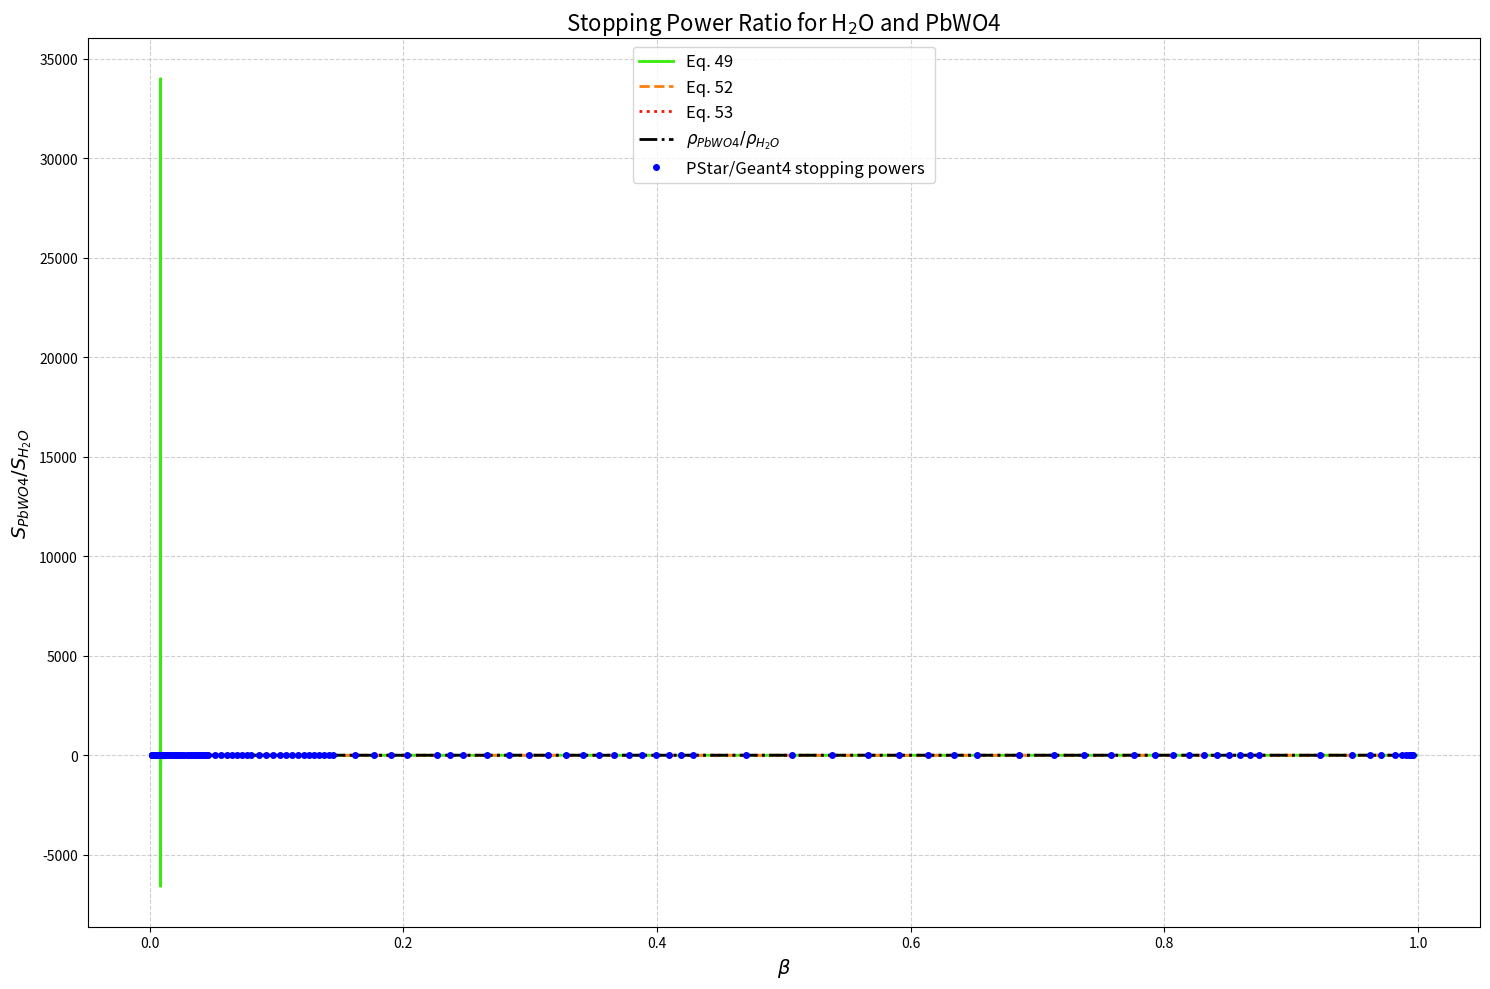

Write the Python code that produced this figure.
import numpy as np
import matplotlib.pyplot as plt


I_h2o = 75e-6
I_pmma = 74e-6
I_pbwo4 = 600.7e-6

Z_eff_h2o = 10
Z_eff_pmma = 54
Z_eff_pbwo4 = 188

A_eff_h2o = 18.01528  # g/mol
A_eff_pmma = 100.18  # g/mol
A_eff_pbwo4 = 455.04

rho_h2o = 1.0  # g/cm^3
rho_pmma = 1.19  # g/cm^3
rho_pbwo4 = 8.3  # g/cm^3

rho_lung = 1.05
Aeff_lung = 1  # g/mol (approximate for lung tissue)
Zeff_lung = 0.5496

I_1 = I_h2o
Z_1 = Z_eff_h2o
A_1 = A_eff_h2o
rho_1 = rho_h2o

I_2 = I_pbwo4
Z_2 = Z_eff_pbwo4
A_2 = A_eff_pbwo4
rho_2 = rho_pbwo4

M = 938.272      #proton mass in MeV/c^2

# Define the function
def stoppingratio(beta, I_m, I_a):
    return rho_2*Z_2/Z_1 * A_1/A_2*(np.log(2*0.511/I_a)+np.log(beta**2/(1-beta**2))-beta**2)/(np.log(2*0.511/I_m)+np.log(beta**2/(1-beta**2))-beta**2)

def stoppingratioTaylor(beta, I_m, I_a):
    return rho_2*Z_2/Z_1 * A_1/A_2*np.log(2*0.511/I_a)/(np.log(2*0.511/I_m))*(1+(np.log(beta**2/(1-beta**2))-beta**2)*(1/np.log(2*0.511/I_a)-1/np.log(2*0.511/I_m)))

def stoppingratioApprox(I_m, I_a):
    return rho_2*Z_2/Z_1 * A_1/A_2*np.log(2*0.511/I_a)/(np.log(2*0.511/I_m))

def beta(T):
    return np.sqrt(1-1/((M+T)/M)**2)

x = np.linspace(0.001, 0.999, 100000)
y_1 = stoppingratio(x, I_1, I_2)
y_2 = stoppingratioTaylor(x, I_1, I_2)
y_3 = stoppingratioApprox(I_1, I_2) * np.ones_like(x)
y_4 = rho_2/rho_1 * np.ones_like(x)

ICRU_E = [1.000E-03, 1.500E-03, 2.000E-03, 2.500E-03, 3.000E-03, 4.000E-03, 5.000E-03, 6.000E-03, 7.000E-03, 8.000E-03, 9.000E-03, 1.000E-02, 1.250E-02, 1.500E-02, 1.750E-02, 2.000E-02, 2.250E-02, 2.500E-02, 2.750E-02, 3.000E-02, 3.500E-02, 4.000E-02, 4.500E-02, 5.000E-02, 5.500E-02, 6.000E-02, 6.500E-02, 7.000E-02, 7.500E-02, 8.000E-02, 8.500E-02, 9.000E-02, 9.500E-02, 1.000E-01, 1.250E-01, 1.500E-01, 1.750E-01, 2.000E-01, 2.250E-01, 2.500E-01, 2.750E-01, 3.000E-01, 3.500E-01, 4.000E-01, 4.500E-01, 5.000E-01, 5.500E-01, 6.000E-01, 6.500E-01, 7.000E-01, 7.500E-01, 8.000E-01, 8.500E-01, 9.000E-01, 9.500E-01, 1.000E+00, 1.250E+00, 1.500E+00, 1.750E+00, 2.000E+00, 2.250E+00, 2.500E+00, 2.750E+00, 3.000E+00, 3.500E+00, 4.000E+00, 4.500E+00, 5.000E+00, 5.500E+00, 6.000E+00, 6.500E+00, 7.000E+00, 7.500E+00, 8.000E+00, 8.500E+00, 9.000E+00, 9.500E+00, 1.000E+01, 1.250E+01, 1.500E+01, 1.750E+01, 2.000E+01, 2.500E+01, 2.750E+01, 3.000E+01, 3.500E+01, 4.000E+01, 4.500E+01, 5.000E+01, 5.500E+01, 6.000E+01, 6.500E+01, 7.000E+01, 7.500E+01, 8.000E+01, 8.500E+01, 9.000E+01, 9.500E+01, 1.000E+02, 1.250E+02, 1.500E+02, 1.750E+02, 2.000E+02, 2.250E+02, 2.500E+02, 2.750E+02, 3.000E+02, 3.500E+02, 4.000E+02, 4.500E+02, 5.000E+02, 5.500E+02, 6.000E+02, 6.500E+02, 7.000E+02, 7.500E+02, 8.000E+02, 8.500E+02, 9.000E+02, 9.500E+02, 1.000E+03, 1.500E+03, 2.000E+03, 2.500E+03, 3.000E+03, 4.000E+03, 5.000E+03, 6.000E+03, 7.000E+03, 8.000E+03, 9.000E+03, 1.000E+04]


stoppingGeant4H2O = [133.7, 163.515, 189.098, 211.438, 231.589, 267.5, 299, 327.599, 353.775, 378.199, 401.393, 422.9, 467.461, 503.591, 536.632, 567.3, 594.982, 619.845, 642.31, 662.784, 698.814, 729.001, 753.857, 774, 790.099, 802.611, 811.915, 818.374, 822.333, 824.094, 823.936, 822.123, 818.904, 814.5, 780.024, 736.009, 694.865, 658.499, 625.508, 595.533, 568.288, 543.527, 500.46, 464.298, 433.303, 406.5, 383.06, 362.386, 344.027, 327.635, 312.943, 299.704, 287.693, 276.739, 266.685, 257.4, 219.948, 193.427, 173.13, 156.899, 143.603, 132.71, 123.689, 116.01, 103.297, 93.1895, 85.0622, 78.4199, 72.8141, 68.0052, 63.8394, 60.2008, 57.0051, 54.171, 51.6269, 49.3275, 47.2355, 45.32, 37.7922, 32.6955, 28.8883, 25.8898, 21.5364, 19.9617, 18.6417, 16.4825, 14.7899, 13.4538, 12.38, 11.4823, 10.7192, 10.0652, 9.50038, 9.00955, 8.57818, 8.19351, 7.84778, 7.53481, 7.25, 6.13179, 5.35621, 4.79354, 4.35966, 4.01743, 3.74815, 3.53393, 3.35747, 3.07396, 2.85695, 2.69086, 2.56143, 2.45567, 2.36771, 2.29417, 2.23232, 2.18005, 2.13532, 2.09638, 2.06215, 2.03177, 2.00452, 1.84114, 1.76976, 1.73124, 1.71056, 1.6892, 1.67997, 1.67655, 1.67569, 1.67603, 1.67662, 1.67715]

ICRUstoppingTotal_H2o = [1.769E+02 , 1.984E+02 , 2.184E+02 , 2.370E+02 , 2.544E+02 , 2.864E+02 , 3.153E+02 , 3.420E+02 , 3.667E+02 , 3.900E+02 , 4.120E+02 , 4.329E+02 , 4.745E+02 , 5.110E+02 , 5.437E+02 , 5.733E+02 , 6.001E+02 , 6.245E+02 , 6.467E+02 , 6.671E+02 , 7.028E+02 , 7.324E+02 , 7.569E+02 , 7.768E+02 , 7.927E+02 , 8.050E+02 , 8.142E+02 , 8.205E+02 , 8.243E+02 , 8.260E+02 , 8.258E+02 , 8.239E+02 , 8.206E+02 , 8.161E+02 , 7.814E+02 , 7.371E+02 , 6.969E+02 , 6.613E+02 , 6.294E+02 , 6.006E+02 , 5.744E+02 , 5.504E+02 , 5.080E+02 , 4.719E+02 , 4.406E+02 , 4.132E+02 , 3.891E+02 , 3.680E+02 , 3.492E+02 , 3.325E+02 , 3.175E+02 , 3.039E+02 , 2.917E+02 , 2.805E+02 , 2.702E+02 , 2.608E+02 , 2.229E+02 , 1.957E+02 , 1.749E+02 , 1.586E+02 , 1.454E+02 , 1.344E+02 , 1.251E+02 , 1.172E+02 , 1.042E+02 , 9.404E+01 , 8.586E+01 , 7.911E+01 , 7.343E+01 , 6.858E+01 , 6.438E+01 , 6.071E+01 , 5.747E+01 , 5.460E+01 , 5.202E+01 , 4.969E+01 , 4.759E+01 , 4.567E+01 , 3.815E+01 , 3.292E+01 , 2.905E+01 , 2.607E+01 , 2.175E+01 , 2.013E+01 , 1.876E+01 , 1.656E+01 , 1.488E+01 , 1.354E+01 , 1.245E+01 , 1.154E+01 , 1.078E+01 , 1.013E+01 , 9.559E+00 , 9.063E+00 , 8.625E+00 , 8.236E+00 , 7.888E+00 , 7.573E+00 , 7.289E+00 , 6.192E+00 , 5.445E+00 , 4.903E+00 , 4.492E+00 , 4.170E+00 , 3.911E+00 , 3.698E+00 , 3.520E+00 , 3.241E+00 , 3.032E+00 , 2.871E+00 , 2.743E+00 , 2.640E+00 , 2.556E+00 , 2.485E+00 , 2.426E+00 , 2.376E+00 , 2.333E+00 , 2.296E+00 , 2.264E+00 , 2.236E+00 , 2.211E+00 , 2.070E+00 , 2.021E+00 , 2.004E+00 , 2.001E+00 , 2.012E+00 , 2.031E+00 , 2.052E+00 , 2.072E+00 , 2.091E+00 , 2.109E+00 , 2.126E+00]

ICRUAir = [1.414E+02 , 1.651E+02 , 1.855E+02 , 2.038E+02 , 2.206E+02 , 2.507E+02 , 2.776E+02 , 3.021E+02 , 3.248E+02 , 3.460E+02 , 3.660E+02 , 3.850E+02 , 4.224E+02 , 4.552E+02 , 4.843E+02 , 5.106E+02 , 5.343E+02 , 5.558E+02 , 5.755E+02 , 5.934E+02 , 6.246E+02 , 6.506E+02 , 6.721E+02 , 6.897E+02 , 7.038E+02 , 7.149E+02 , 7.233E+02 , 7.293E+02 , 7.333E+02 , 7.355E+02 , 7.360E+02 , 7.352E+02 , 7.332E+02 , 7.301E+02 , 7.038E+02 , 6.680E+02 , 6.298E+02 , 5.928E+02 , 5.589E+02 , 5.284E+02 , 5.011E+02 , 4.767E+02 , 4.353E+02 , 4.015E+02 , 3.736E+02 , 3.501E+02 , 3.300E+02 , 3.123E+02 , 2.967E+02 , 2.826E+02 , 2.701E+02 , 2.589E+02 , 2.486E+02 , 2.393E+02 , 2.308E+02 , 2.229E+02 , 1.912E+02 , 1.683E+02 , 1.509E+02 , 1.371E+02 , 1.258E+02 , 1.165E+02 , 1.086E+02 , 1.018E+02 , 9.068E+01 , 8.197E+01 , 7.492E+01 , 6.909E+01 , 6.417E+01 , 5.997E+01 , 5.633E+01 , 5.315E+01 , 5.033E+01 , 4.783E+01 , 4.559E+01 , 4.357E+01 , 4.173E+01 , 4.006E+01 , 3.351E+01 , 2.894E+01 , 2.555E+01 , 2.294E+01 , 1.915E+01 , 1.773E+01 , 1.653E+01 , 1.460E+01 , 1.312E+01 , 1.194E+01 , 1.099E+01 , 1.019E+01 , 9.517E+00 , 8.942E+00 , 8.443E+00 , 8.006E+00 , 7.620E+00 , 7.277E+00 , 6.970E+00 , 6.693E+00 , 6.443E+00 , 5.475E+00 , 4.816E+00 , 4.338E+00 , 3.976E+00 , 3.691E+00 , 3.462E+00 , 3.275E+00 , 3.118E+00 , 2.871E+00 , 2.687E+00 , 2.544E+00 , 2.431E+00 , 2.340E+00 , 2.266E+00 , 2.203E+00 , 2.151E+00 , 2.107E+00 , 2.069E+00 , 2.037E+00 , 2.008E+00 , 1.984E+00 , 1.963E+00 , 1.850E+00 , 1.820E+00 , 1.818E+00 , 1.828E+00 , 1.861E+00 , 1.898E+00 , 1.934E+00 , 1.967E+00 , 1.998E+00 , 2.026E+00 , 2.052E+00]

ICRUstoppingTotal_PMMA = [2.147E+02 ,2.463E+02 ,2.746E+02 ,3.004E+02 ,3.242E+02 ,3.635E+02 ,3.994E+02 ,4.322E+02 ,4.624E+02 ,4.899E+02 ,5.153E+02 ,5.391E+02 ,5.870E+02 ,6.277E+02 ,6.632E+02 ,6.948E+02 ,7.229E+02 ,7.479E+02 ,7.700E+02 ,7.898E+02 ,8.244E+02 ,8.537E+02 ,8.779E+02 ,8.972E+02 ,9.118E+02 ,9.224E+02 ,9.296E+02 ,9.340E+02 ,9.358E+02 ,9.355E+02 ,9.334E+02 ,9.296E+02 ,9.245E+02 ,9.183E+02 ,8.757E+02 ,8.243E+02 ,7.723E+02 ,7.232E+02 ,6.769E+02 ,6.346E+02 ,5.969E+02 ,5.634E+02 ,5.077E+02 ,4.639E+02 ,4.289E+02 ,4.006E+02 ,3.770E+02 ,3.564E+02 ,3.383E+02 ,3.222E+02 ,3.078E+02 ,2.948E+02 ,2.830E+02 ,2.722E+02 ,2.623E+02 ,2.532E+02 ,2.168E+02 ,1.905E+02 ,1.705E+02 ,1.546E+02 ,1.418E+02 ,1.311E+02 ,1.221E+02 ,1.143E+02 ,1.017E+02 ,9.179E+01 ,8.379E+01 ,7.719E+01 ,7.164E+01 ,6.690E+01 ,6.280E+01 ,5.921E+01 ,5.605E+01 ,5.324E+01 ,5.073E+01 ,4.845E+01 ,4.640E+01 ,4.452E+01 ,3.719E+01 ,3.208E+01 ,2.831E+01 ,2.539E+01 ,2.118E+01 ,1.961E+01 ,1.827E+01 ,1.613E+01 ,1.449E+01 ,1.318E+01 ,1.212E+01 ,1.124E+01 ,1.050E+01 ,9.858E+00 ,9.306E+00 ,8.823E+00 ,8.397E+00 ,8.018E+00 ,7.678E+00 ,7.372E+00 ,7.095E+00 ,6.027E+00 ,5.300E+00 ,4.772E+00 ,4.372E+00 ,4.058E+00 ,3.806E+00 ,3.599E+00 ,3.426E+00 ,3.154E+00 ,2.951E+00 ,2.794E+00 ,2.670E+00 ,2.569E+00 ,2.487E+00 ,2.418E+00 ,2.361E+00 ,2.312E+00 ,2.269E+00 ,2.232E+00 ,2.199E+00 ,2.170E+00 ,2.145E+00 ,2.004E+00 ,1.954E+00 ,1.937E+00 ,1.934E+00 ,1.945E+00 ,1.964E+00 ,1.985E+00 ,2.005E+00 ,2.024E+00 ,2.042E+00 ,2.059E+00]

Geant4Lung = [207.317, 236.938, 262.307, 286.276, 308.601, 349.292, 385.741, 419.294, 450.471, 479.523, 507.014, 533.162, 584.034, 628.145, 667.156, 701.991, 733.253, 761.366, 786.757, 809.671, 849.11, 881.203, 905.603, 924.495, 938.794, 949.126, 956.046, 960.024, 961.469, 960.754, 958.205, 954.076, 948.62, 942.045, 898.031, 845.477, 792.3, 742.123, 696.341, 655.237, 618.598, 585.991, 530.978, 486.684, 450.376, 420.068, 394.349, 372.2, 352.88, 335.841, 320.67, 307.052, 294.744, 283.547, 273.307, 263.896, 225.987, 198.734, 177.943, 161.475, 147.636, 136.203, 126.376, 117.985, 104.378, 94.168, 85.9249, 79.1048, 73.3741, 68.4849, 64.2606, 60.5722, 57.3219, 54.4276, 51.8372, 49.5043, 47.3913, 45.468, 37.9436, 32.715, 28.8533, 25.8772, 21.5757, 19.9665, 18.6046, 16.4218, 14.7465, 13.4177, 12.3366, 11.439, 10.6811, 10.0324, 9.47048, 8.97886, 8.54495, 8.15905, 7.81353, 7.5023, 7.22044, 6.13329, 5.39319, 4.85649, 4.44951, 4.13044, 3.87377, 3.66302, 3.48705, 3.21047, 3.00374, 2.84409, 2.71767, 2.61556, 2.53176, 2.46209, 2.40352, 2.35385, 2.31139, 2.27485, 2.24325, 2.21504, 2.18996, 2.05142, 2.00513, 1.99145, 1.99159, 2.00765, 2.03004, 2.05293, 2.07467, 2.09488, 2.11345, 2.13055]

Geant4PWO = [30.6453, 36.3445, 41.1871, 45.4843, 49.3927, 56.3776, 62.5641, 68.1969, 73.3795, 78.2047, 82.7814, 87.1078, 95.8031, 103.442, 110.345, 116.636, 122.415, 127.752, 132.702, 137.31, 145.631, 152.918, 159.323, 164.958, 169.911, 174.256, 178.048, 181.339, 184.175, 186.599, 188.65, 190.357, 191.75, 192.858, 194.939, 192.934, 188.544, 182.87, 176.621, 170.239, 163.987, 158.014, 147.152, 137.787, 129.776, 122.907, 116.973, 111.803, 107.252, 103.21, 99.5876, 96.3166, 93.3418, 90.6184, 88.1111, 85.7909, 76.2303, 69.1035, 63.461, 58.8365, 55.163, 51.998, 48.8877, 46.1436, 41.5807, 38.5634, 35.9551, 33.679, 31.683, 29.9395, 28.4142, 27.054, 25.8426, 24.7448, 23.7486, 22.8366, 22.0015, 21.2338, 18.1463, 15.9268, 14.242, 12.9174, 10.9585, 10.2118, 9.57361, 8.53863, 7.72878, 7.07857, 6.54213, 6.09747, 5.71979, 5.39466, 5.1136, 4.86604, 4.64642, 4.45015, 4.27359, 4.11391, 3.96883, 3.40435, 3.01569, 2.73141, 2.51462, 2.34358, 2.20541, 2.09166, 1.99637, 1.8463, 1.73443, 1.648, 1.57961, 1.52471, 1.47979, 1.44256, 1.4114, 1.38511, 1.36277, 1.34369, 1.32731, 1.3132, 1.30102, 1.24097, 1.22999, 1.2347, 1.24543, 1.27219, 1.2992, 1.32421, 1.34687, 1.36779, 1.38649, 1.40354]

ICRUbeta = [beta(T) for T in ICRU_E]
ICRURatio = [8.3*Geant4PWO[index]/(ICRUstoppingTotal_H2o[index]) for index in range(len(ICRU_E))]
#bax = brokenaxes(ylims=((0.6, 0.85), (0.97, 5)), hspace=.05)
fig, ax = plt.subplots(figsize=(15, 10))

# Create the plot
ax.plot(x, y_1, label=r'Eq. 49', color="#37eb0a", linewidth=2)
ax.plot(x, y_2, label=r'Eq. 52', color='#ff7f0e', linestyle='--', linewidth=2)
ax.plot(x, y_3, label=r'Eq. 53', color="#fc1100", linestyle=':', linewidth=2)
ax.plot(x, y_4, label=r'$\rho_{PbWO4}/\rho_{H_2O}$', color="#000000", linestyle='-.', linewidth=2)
ax.plot(ICRUbeta, ICRURatio, label=r'PStar/Geant4 stopping powers ', color="#0000ff", marker='o', markersize=4, linestyle='None')

ax.grid(True, which='both', linestyle='--', alpha=0.6) # Add grid, labels, and title
ax.set_title(r'Stopping Power Ratio for H$_2$O and PbWO4', fontsize=16)
ax.set_xlabel(r'$\beta$', fontsize=14)
ax.set_ylabel(r'$S_{PbWO4}/S_{H_2O}$', fontsize=14)
ax.legend(loc='upper center', fontsize=12)
plt.tight_layout()
#plt.ylim(1.10, 1.5)
#bax.yscale('log')
#bax.xscale('log')
# Show the plot
plt.show()
